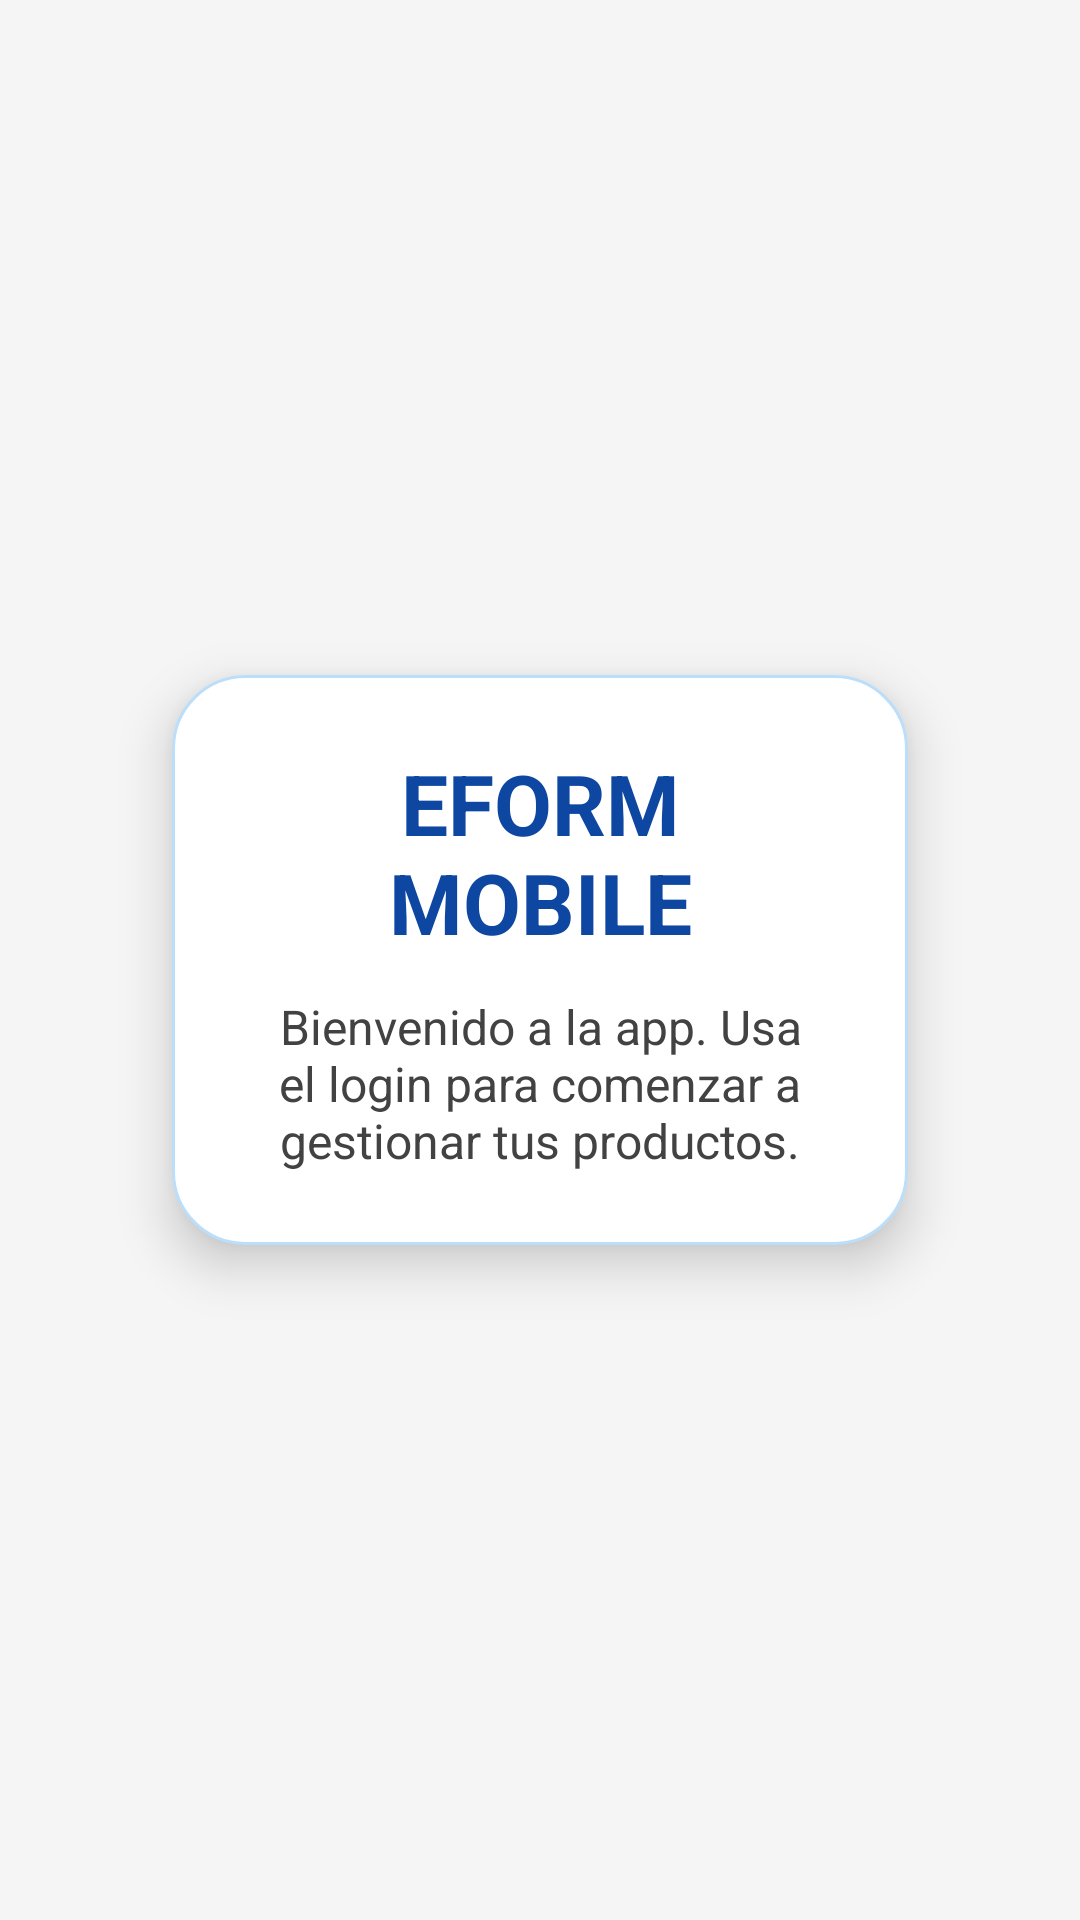

Reconstruct the res/layout file that produces this screen, plus the resources it refers to.
<!-- AndroidManifest.xml: application theme Theme.EformMobile -->
<!-- res/layout/activity_main.xml -->
<?xml version="1.0" encoding="utf-8"?>
<FrameLayout xmlns:android="http://schemas.android.com/apk/res/android"
    xmlns:app="http://schemas.android.com/apk/res-auto"
    xmlns:tools="http://schemas.android.com/tools"
    android:layout_width="match_parent"
    android:layout_height="match_parent"
    android:background="@color/gray_light"
    tools:context=".activities.LoginActivity">

    <LinearLayout
        android:layout_width="match_parent"
        android:layout_height="match_parent"
        android:orientation="vertical"
        android:gravity="center"
        android:padding="24dp">

        <androidx.cardview.widget.CardView
            android:layout_width="match_parent"
            android:layout_height="wrap_content"
            android:layout_margin="16dp"
            app:cardCornerRadius="24dp"
            app:cardElevation="10dp"
            app:cardUseCompatPadding="true"
            app:cardBackgroundColor="@android:color/transparent">

            <LinearLayout
                android:layout_width="match_parent"
                android:layout_height="wrap_content"
                android:orientation="vertical"
                android:padding="24dp"
                android:background="@drawable/bg_rounded_card">

                <TextView
                    android:layout_width="match_parent"
                    android:layout_height="wrap_content"
                    android:text="EFORM MOBILE"
                    android:textColor="@color/blue_dark"
                    android:textSize="28sp"
                    android:textStyle="bold"
                    android:gravity="center" />

                <TextView
                    android:layout_width="match_parent"
                    android:layout_height="wrap_content"
                    android:layout_marginTop="12dp"
                    android:text="Bienvenido a la app. Usa el login para comenzar a gestionar tus productos."
                    android:textColor="@color/gray_text"
                    android:textSize="16sp"
                    android:gravity="center" />
            </LinearLayout>
        </androidx.cardview.widget.CardView>
    </LinearLayout>
</FrameLayout>
<!-- resources referenced by this layout -->
<resources>
  <color name="blue_dark">#0D47A1</color>
  <color name="gray_light">#F5F5F5</color>
  <color name="gray_text">#424242</color>
  <!-- drawable bg_rounded_card (drawable) -->
  <?xml version="1.0" encoding="utf-8"?>
  <shape xmlns:android="http://schemas.android.com/apk/res/android"
      android:shape="rectangle">
      <solid android:color="@color/white" />
      <corners android:radius="24dp" />
      <padding android:left="16dp" android:top="16dp" android:right="16dp" android:bottom="16dp" />
      <stroke android:width="1dp" android:color="@color/blue_light" />
  </shape>
  <style name="Theme.EformMobile" parent="Theme.MaterialComponents.DayNight.NoActionBar">
          <item name="colorPrimary">@color/blue_primary</item>
          <item name="colorPrimaryVariant">@color/blue_dark</item>
          <item name="colorOnPrimary">@color/white</item>
          <item name="colorSecondary">@color/blue_light</item>
          <item name="colorOnSecondary">@color/blue_dark</item>
          <item name="android:statusBarColor">@color/blue_dark</item>
          <item name="android:navigationBarColor">@color/white</item>
          <item name="android:windowBackground">@color/gray_light</item>
          <item name="materialButtonStyle">@style/Widget.EformMobile.Button</item>
          <item name="materialCardViewStyle">@style/Widget.EformMobile.CardView</item>
          <item name="materialToolbarStyle">@style/Widget.EformMobile.Toolbar</item>
      </style>
  <color name="white">#FFFFFF</color>
  <color name="blue_light">#BBDEFB</color>
  <color name="blue_primary">#1565C0</color>
  <style name="Widget.EformMobile.Button" parent="Widget.MaterialComponents.Button">
          <item name="shapeAppearance">@style/ShapeAppearance.EformMobile.Button</item>
          <item name="android:textAllCaps">false</item>
          <item name="android:letterSpacing">0.01</item>
          <item name="android:textColor">@color/white</item>
          <item name="backgroundTint">@color/blue_dark</item>
          <item name="android:paddingTop">12dp</item>
          <item name="android:paddingBottom">12dp</item>
      </style>
  <style name="Widget.EformMobile.CardView" parent="Widget.MaterialComponents.CardView">
          <item name="cardCornerRadius">20dp</item>
          <item name="cardElevation">10dp</item>
          <item name="cardUseCompatPadding">true</item>
      </style>
  <style name="Widget.EformMobile.Toolbar" parent="Widget.MaterialComponents.Toolbar">
          <item name="titleTextAppearance">@style/TextAppearance.EformMobile.Toolbar.Title</item>
          <item name="subtitleTextAppearance">@style/TextAppearance.EformMobile.Toolbar.Subtitle</item>
      </style>
  <style name="ShapeAppearance.EformMobile.Button" parent="ShapeAppearance.MaterialComponents.SmallComponent">
          <item name="cornerFamily">rounded</item>
          <item name="cornerSize">16dp</item>
      </style>
  <style name="TextAppearance.EformMobile.Toolbar.Title" parent="TextAppearance.MaterialComponents.Headline6">
          <item name="android:textColor">@color/white</item>
      </style>
  <style name="TextAppearance.EformMobile.Toolbar.Subtitle" parent="TextAppearance.MaterialComponents.Body2">
          <item name="android:textColor">@color/white</item>
      </style>
</resources>
